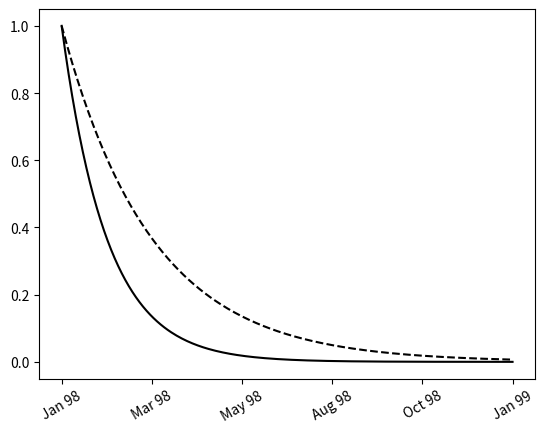

Python code for this plot:
import numpy, datetime
import matplotlib.pyplot as plot
import matplotlib.dates as dates
import matplotlib.ticker as ticker

start_date = datetime.datetime(1998, 1, 1)

def make_label(value, pos):
	time = start_date + datetime.timedelta(days = 365 * value)
	return time.strftime('%b %y')

ax = plot.axes()
ax.xaxis.set_major_formatter(ticker.FuncFormatter(make_label))

X = numpy.linspace(0, 1, 256)
plot.plot(X, numpy.exp(-10 * X), c = 'k')
plot.plot(X, numpy.exp(-5 * X), c = 'k', ls = '--')

labels = ax.get_xticklabels()
plot.setp(labels, rotation = 30.)

plot.show()
